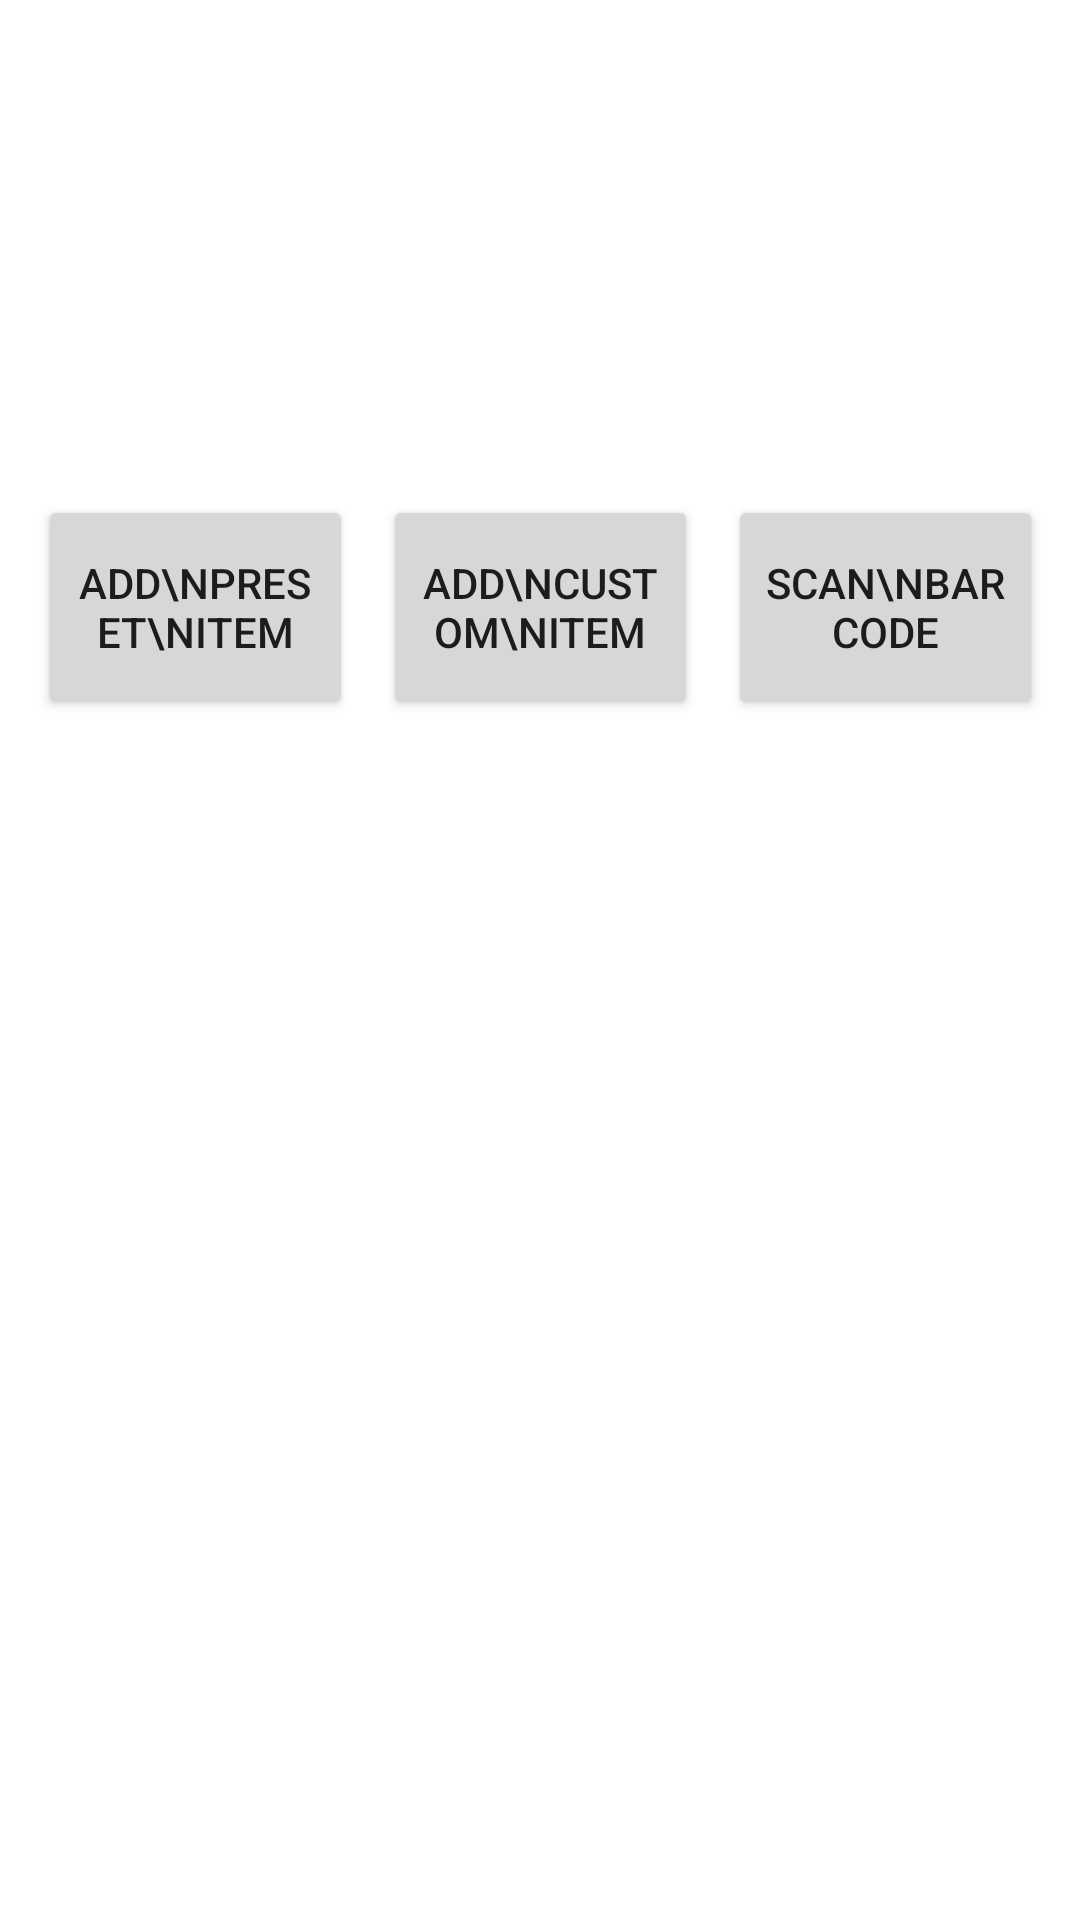

Here is an Android app screen rendered from its layout file. Give the layout XML and the strings, colors and styles it references.
<!-- AndroidManifest.xml: application theme Theme.Nutri -->
<!-- res/layout/fragment_additem.xml -->
<?xml version="1.0" encoding="utf-8"?>
<androidx.constraintlayout.widget.ConstraintLayout xmlns:android="http://schemas.android.com/apk/res/android"
    xmlns:app="http://schemas.android.com/apk/res-auto"
    xmlns:tools="http://schemas.android.com/tools"
    android:layout_width="match_parent"
    android:layout_height="match_parent"
    tools:context="ui.addItem.AddItemFragment">

    <TextView
        android:id="@+id/text_addItem"
        android:layout_width="match_parent"
        android:layout_height="wrap_content"
        android:layout_marginStart="8dp"
        android:layout_marginTop="200dp"
        android:layout_marginEnd="8dp"
        android:textAlignment="center"
        android:textSize="20sp"
        app:layout_constraintBottom_toTopOf="@+id/barcode_item_button"
        app:layout_constraintEnd_toEndOf="parent"
        app:layout_constraintHorizontal_bias="0.0"
        app:layout_constraintStart_toStartOf="parent"
        app:layout_constraintTop_toTopOf="parent"
        app:layout_constraintVertical_bias="0.176" />

    <Button
        android:id="@+id/preset_item_button"
        android:layout_width="105dp"
        android:layout_height="75dp"
        android:layout_marginStart="50dp"
        android:layout_marginTop="80dp"
        android:layout_marginEnd="5dp"
        android:layout_marginBottom="400dp"
        android:text="Add\npreset\nitem"
        app:layout_constraintBottom_toBottomOf="parent"
        app:layout_constraintEnd_toStartOf="@+id/custom_item_button"
        app:layout_constraintStart_toStartOf="parent"
        app:layout_constraintTop_toBottomOf="@+id/text_addItem" />

    <Button
        android:id="@+id/custom_item_button"
        android:layout_width="105dp"
        android:layout_height="75dp"
        android:layout_marginStart="5dp"
        android:layout_marginTop="80dp"
        android:layout_marginEnd="5dp"
        android:layout_marginBottom="400dp"
        android:text="Add\ncustom\nitem"
        app:layout_constraintBottom_toBottomOf="parent"
        app:layout_constraintEnd_toStartOf="@+id/barcode_item_button"
        app:layout_constraintStart_toEndOf="@+id/preset_item_button"
        app:layout_constraintTop_toBottomOf="@+id/text_addItem" />

    

    <Button
        android:id="@+id/barcode_item_button"
        android:layout_width="105dp"
        android:layout_height="75dp"
        android:layout_marginStart="5dp"
        android:layout_marginTop="80dp"
        android:layout_marginEnd="50dp"
        android:layout_marginBottom="400dp"
        android:text="Scan\nBarcode"
        app:layout_constraintBottom_toBottomOf="parent"
        app:layout_constraintEnd_toEndOf="parent"
        app:layout_constraintStart_toEndOf="@+id/custom_item_button"
        app:layout_constraintTop_toBottomOf="@+id/text_addItem" />

</androidx.constraintlayout.widget.ConstraintLayout>
<!-- resources referenced by this layout -->
<resources>
  <style name="Theme.Nutri" parent="Theme.MaterialComponents.DayNight.DarkActionBar">
          
          <item name="colorPrimary">@color/purple_500</item>
          <item name="colorPrimaryVariant">@color/purple_700</item>
          <item name="colorOnPrimary">@color/white</item>
          
          <item name="colorSecondary">@color/teal_200</item>
          <item name="colorSecondaryVariant">@color/teal_700</item>
          <item name="colorOnSecondary">@color/black</item>
          
          <item name="android:statusBarColor">?attr/colorPrimaryVariant</item>
          
      </style>
  <color name="purple_500">#FF6200EE</color>
  <color name="purple_700">#FF3700B3</color>
  <color name="white">#FFFFFFFF</color>
  <color name="teal_200">#FF03DAC5</color>
  <color name="teal_700">#FF018786</color>
  <color name="black">#FF000000</color>
</resources>
